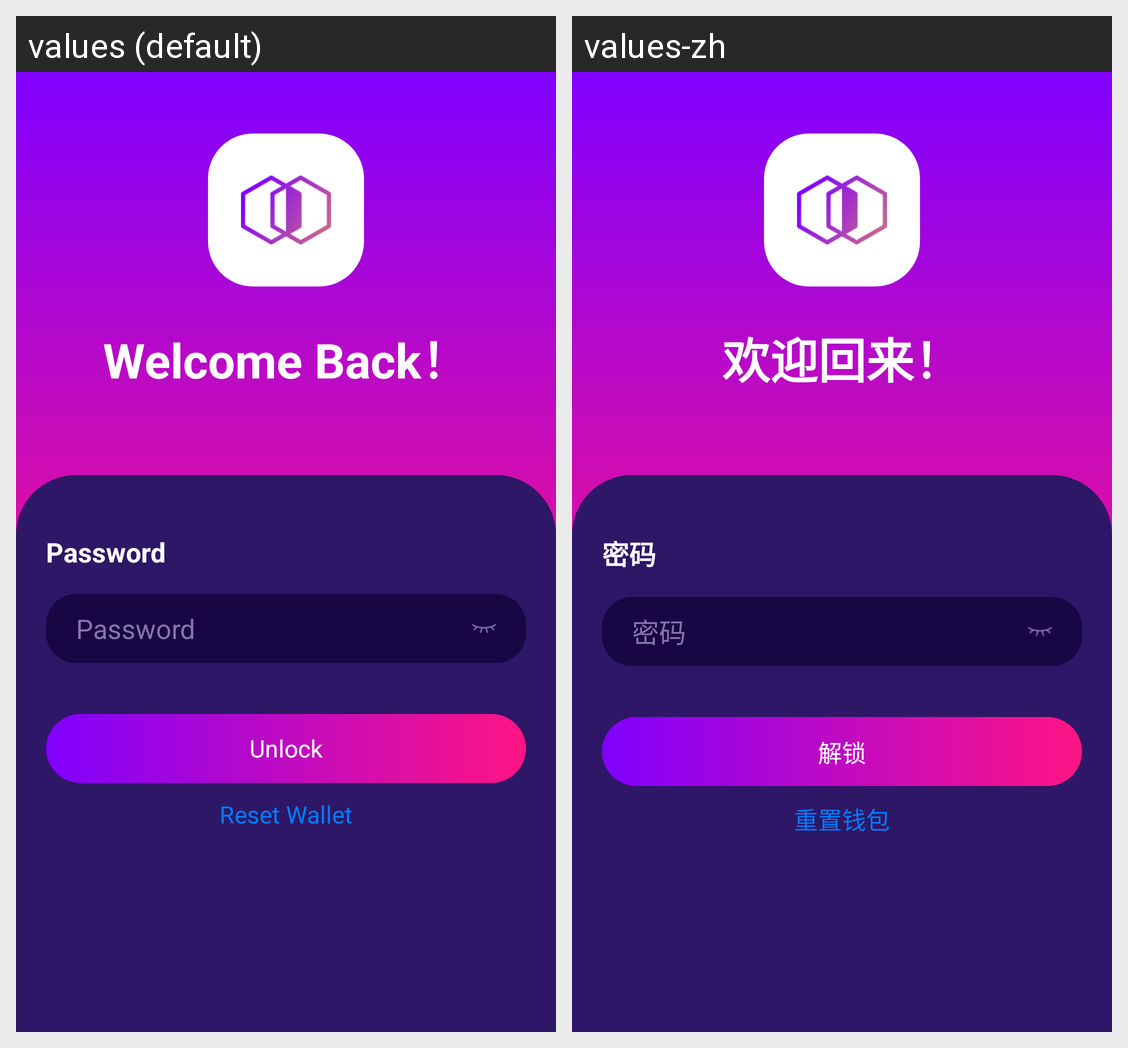

The Android screen above is rendered under two locales of the same app. Produce the string resources it draws, with the default and per-locale values.
Android screen res/layout/activity_login.xml rendered under 2 locales, left to right: values (default), values-zh. Device: Nexus 5 (rendered at 1080×1920; each locale shown at half size, 540×960, under a caption strip naming it); theme Theme.Wallet.
Strings drawn on this screen, with the default value and each locale's value (text and hints the layout hard-codes, and strings that could not be matched under every locale, appear in the picture but are not listed):

welcome_back
  values: Welcome Back！
  values-zh: 欢迎回来！

password
  values: Password
  values-zh: 密码

unlock
  values: Unlock
  values-zh: 解锁

reset_wallet
  values: Reset Wallet
  values-zh: 重置钱包
